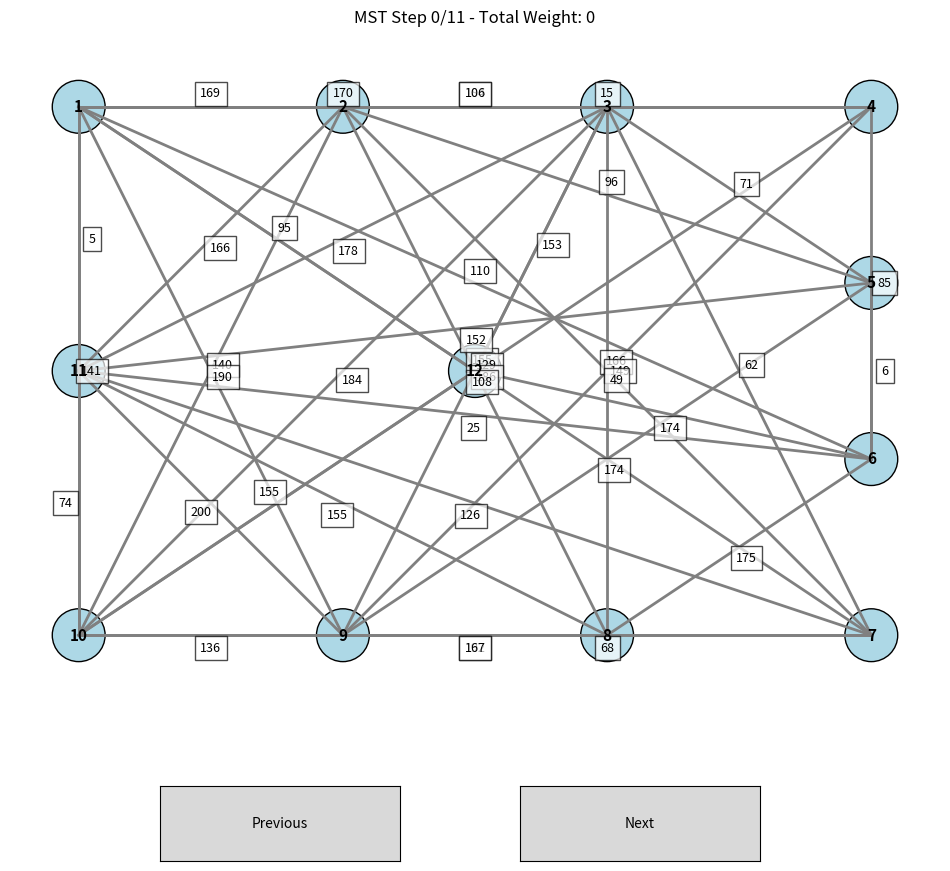

This figure's Python source:
import numpy as np
import matplotlib.pyplot as plt
import matplotlib.patches as patches
from matplotlib.widgets import Button

# ------------------ GRAPH STRUCTURES ------------------
class Vertex:
    def __init__(self, id, x=0, y=0):
        self.id = id
        self.x = x
        self.y = y
        self.adjacency = []  # list of (neighbor_id, weight)

class Graph:
    def __init__(self):
        self.vertices = {}

    def add_vertex(self, id, x=0, y=0):
        self.vertices[id] = Vertex(id, x, y)

    def add_edge(self, u, v, weight):
        self.vertices[u].adjacency.append((v, weight))
        self.vertices[v].adjacency.append((u, weight))

# ------------------ GRAPH GENERATION ------------------
def generate_adjacency_matrix(n, variant_number, n3, n4):
    np.random.seed(variant_number)
    T = np.random.random((n, n)) * 2.0
    k = 1.0 - n3 * 0.01 - n4 * 0.005 - 0.05
    A = (T * k >= 1.0).astype(int)
    return A

def get_undirected_matrix(A):
    return np.maximum(A, A.T)

def generate_weight_matrix(Aundir, B):
    C = np.ceil(B * 100 * Aundir).astype(int)
    D = (C > 0).astype(int)
    H = (D == D.T).astype(int)
    Tr = np.triu(np.ones_like(Aundir), k=0)
    W = D * H * Tr * C
    W = W + W.T - np.diag(W.diagonal())
    return W

def get_vertex_positions(n, n4):
    positions = np.zeros((n, 2))
    if n4 in [8, 9]:
        width, height = 12, 8
        positions[n - 1] = [0, 0]
        perimeter = n - 1
        sides = [0, 0, 0, 0]
        for i in range(perimeter - 4):
            sides[i % 4] += 1
        idx = 0
        positions[idx] = [-width / 2, height / 2]; idx += 1
        for i in range(sides[0]):
            positions[idx] = [-width / 2 + (i + 1) * width / (sides[0] + 1), height / 2]; idx += 1
        positions[idx] = [width / 2, height / 2]; idx += 1
        for i in range(sides[1]):
            positions[idx] = [width / 2, height / 2 - (i + 1) * height / (sides[1] + 1)]; idx += 1
        positions[idx] = [width / 2, -height / 2]; idx += 1
        for i in range(sides[2]):
            positions[idx] = [width / 2 - (i + 1) * width / (sides[2] + 1), -height / 2]; idx += 1
        positions[idx] = [-width / 2, -height / 2]; idx += 1
        for i in range(sides[3]):
            positions[idx] = [-width / 2, -height / 2 + (i + 1) * height / (sides[3] + 1)]; idx += 1
    return positions

def build_graph(Aundir, W, positions):
    graph = Graph()
    n = Aundir.shape[0]
    for i in range(n):
        graph.add_vertex(i + 1, positions[i][0], positions[i][1])
    for i in range(n):
        for j in range(i + 1, n):
            if Aundir[i][j] and W[i][j] > 0:
                graph.add_edge(i + 1, j + 1, W[i][j])
    return graph

# ------------------ PRIM'S ALGORITHM ------------------
def generate_prim_steps(graph, start=1):
    steps = []
    visited = {start}
    mst = []
    steps.append([])
    vertices = graph.vertices

    while len(visited) < len(vertices):
        edges = []
        for u in visited:
            for v, w in vertices[u].adjacency:
                if v not in visited:
                    edges.append((w, u, v))
        if not edges:
            break
        edges.sort()
        w, u, v = edges[0]
        visited.add(v)
        mst.append((u, v, w))
        steps.append(mst.copy())
    return steps

# ------------------ VISUALIZATION ------------------
class StepVisualizer:
    def __init__(self, graph, steps):
        self.graph = graph
        self.steps = steps
        self.index = 0

        self.fig, self.ax = plt.subplots(figsize=(12, 10))
        plt.subplots_adjust(bottom=0.2)
        axprev = plt.axes([0.25, 0.05, 0.2, 0.075])
        axnext = plt.axes([0.55, 0.05, 0.2, 0.075])
        self.btn_prev = Button(axprev, 'Previous')
        self.btn_next = Button(axnext, 'Next')
        self.btn_prev.on_clicked(self.prev)
        self.btn_next.on_clicked(self.next)
        self.draw()

    def draw(self):
        self.ax.clear()
        mst_edges = set((min(u, v), max(u, v)) for u, v, _ in self.steps[self.index])
        total_weight = sum(w for _, _, w in self.steps[self.index])

        for u in self.graph.vertices:
            for v, w in self.graph.vertices[u].adjacency:
                if u < v:
                    x1, y1 = self.graph.vertices[u].x, self.graph.vertices[u].y
                    x2, y2 = self.graph.vertices[v].x, self.graph.vertices[v].y
                    color = 'red' if (u, v) in mst_edges else 'gray'
                    self.ax.plot([x1, x2], [y1, y2], color=color, linewidth=2)
                    mx, my = (x1 + x2)/2, (y1 + y2)/2
                    dx, dy = x2 - x1, y2 - y1
                    offset_x = -0.2 * dy / (np.sqrt(dx**2 + dy**2) + 1e-9)
                    offset_y =  0.2 * dx / (np.sqrt(dx**2 + dy**2) + 1e-9)
                    self.ax.text(mx + offset_x, my + offset_y, str(w), fontsize=9,
                                 ha='center', va='center',
                                 bbox=dict(facecolor='white', edgecolor='black', alpha=0.7))

        for v in self.graph.vertices.values():
            self.ax.add_patch(plt.Circle((v.x, v.y), 0.4, color='lightblue', ec='black'))
            self.ax.text(v.x, v.y, str(v.id), ha='center', va='center', fontsize=11, fontweight='bold')

        self.ax.set_title(f"MST Step {self.index}/{len(self.steps)-1} - Total Weight: {total_weight}")
        self.ax.axis('equal')
        self.ax.axis('off')
        self.fig.canvas.draw_idle()

    def next(self, event=None):
        if self.index < len(self.steps) - 1:
            self.index += 1
            self.draw()

    def prev(self, event=None):
        if self.index > 0:
            self.index -= 1
            self.draw()

# ------------------ RUN ------------------
if __name__ == '__main__':
    variant = 4229
    n1, n2, n3, n4 = 4, 2, 2, 9
    n = 10 + n3

    A = generate_adjacency_matrix(n, variant, n3, n4)
    Aundir = get_undirected_matrix(A)
    np.random.seed(variant)
    B = np.random.random((n, n)) * 2.0
    W = generate_weight_matrix(Aundir, B)

    print("Adjacency Matrix (Undirected):")
    print(Aundir)
    print("\nWeight Matrix:")
    print(W)

    positions = get_vertex_positions(n, n4)
    graph = build_graph(Aundir, W, positions)

    steps = generate_prim_steps(graph, start=1)
    StepVisualizer(graph, steps)
    plt.show()
